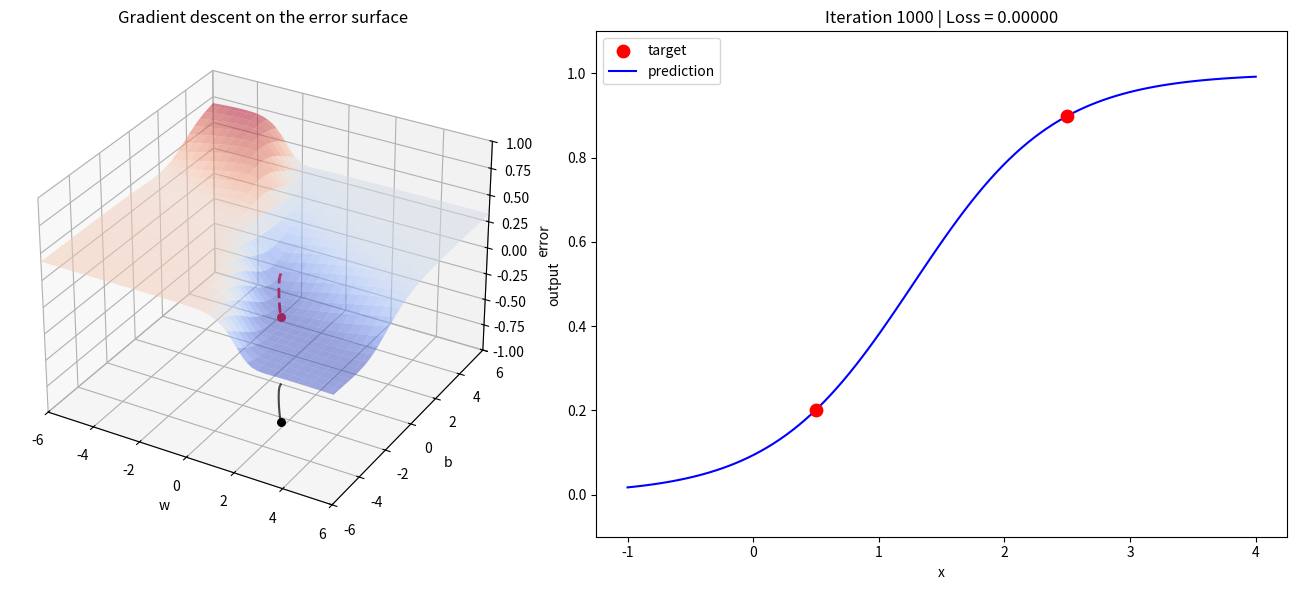

Source code (Python):
import numpy as np
import matplotlib.pyplot as plt
from matplotlib import cm

X = [0.5, 2.5]
Y = [0.2, 0.9]

def f(w, x, b):
    return 1 / (1 + np.exp(-np.clip(w*x + b, -500, 500)))

def loss(w, x, y, b):
    error = 0.0
    for sample_x, sample_y in zip(x, y):
        error += 0.5 * (f(w, sample_x, b) - sample_y) ** 2
    return error

def grad_b(w, x, y, b):
    return (f(w, x, b) - y) * f(w, x, b) * (1 - f(w, x, b))

def grad_w(w, x, y, b):
    return (f(w, x, b) - y) * f(w, x, b) * (1 - f(w, x, b)) * x

def do_gradient_descent():
    # Adjusted limits to match the provided image reference [-6, 6]
    w, b, eta, max_iter = 0.5, 0.0, 0.4, 1000
    visual_step = 20 
    weights, biases, errors = [], [], []
    
    plt.ion()
    figure = plt.figure(figsize=(14, 6))
    surface_axis = figure.add_subplot(121, projection="3d")
    prediction_axis = figure.add_subplot(122)

    # Creating a mesh matching the image limits [-6, 6]
    w_vals = np.linspace(-6.0, 6.0, 60)
    b_vals = np.linspace(-6.0, 6.0, 60)
    w_grid, b_grid = np.meshgrid(w_vals, b_vals)
    loss_grid = np.array([[loss(weight, X, Y, bias) for weight in w_row] for bias, w_row in zip(b_vals, w_grid)])
    
    # 1. MATCHING COLORMAP: Using 'coolwarm' to get the red-white-blue visual split
    surface_axis.plot_surface(w_grid, b_grid, loss_grid, cmap=cm.coolwarm, alpha=0.5, rcount=50, ccount=50)
    surface_axis.set_xlabel("w")
    surface_axis.set_ylabel("b")
    surface_axis.set_zlabel("error")
    surface_axis.set_title("Gradient descent on the error surface")
    
    # Lock the Z axis to match the [-1.0, 1.0] scale from your image
    z_floor = -1.0
    surface_axis.set_zlim(z_floor, 1.0)
    surface_axis.set_xlim(-6, 6)
    surface_axis.set_ylim(-6, 6)

    # Line handles for both the true surface path (red) and floor projection (black)
    path_line, = surface_axis.plot([], [], [], color="red", linewidth=2, linestyle="dashed")
    floor_line, = surface_axis.plot([], [], [], color="black", linewidth=1.5, alpha=0.7)
    
    current_dot = surface_axis.scatter([], [], [], color="red", s=30)
    floor_dot = surface_axis.scatter([], [], [], color="black", s=30)

    for i in range(max_iter):
        dw, db = 0, 0
        for x, y in zip(X, Y):
            dw += grad_w(w, x, y, b)
            db += grad_b(w, x, y, b)
        
        w = w - eta * dw
        b = b - eta * db
        
        weights.append(w)
        biases.append(b)
        errors.append(loss(w, X, Y, b))

        if i % visual_step == 0 or i == max_iter - 1:
            # Update the 3D red path on the mesh surface
            path_line.set_data(weights, biases)
            path_line.set_3d_properties(errors)
            
            # 2. ADDING THE SHADOW: Project the exact same coordinates onto the floor (z_floor)
            floor_line.set_data(weights, biases)
            floor_line.set_3d_properties([z_floor] * len(weights))
            
            # Update tracking points
            current_dot.remove()
            floor_dot.remove()
            current_dot = surface_axis.scatter(w, b, errors[-1], color="red", s=30)
            floor_dot = surface_axis.scatter(w, b, z_floor, color="black", s=30)

            # Update prediction axis
            prediction_axis.clear()
            prediction_axis.scatter(X, Y, color="red", label="target", s=80, zorder=5)
            x_smooth = np.linspace(-1, 4, 100)
            prediction_axis.plot(x_smooth, [f(w, sx, b) for sx in x_smooth], color="blue", label="prediction")
            prediction_axis.set_xlabel("x")
            prediction_axis.set_ylabel("output")
            prediction_axis.set_ylim(-0.1, 1.1)
            prediction_axis.set_title(f"Iteration {i + 1} | Loss = {errors[-1]:.5f}")
            prediction_axis.legend()
            
            figure.tight_layout()
            plt.pause(0.001)

    print("\n--- FINAL VERIFICATION ---")
    print(f"Final Weights (w): {w}")
    print(f"Final Bias (b): {b}")
    print(f"Final Loss Value: {errors[-1]}")
    print(f"Prediction for X=0.5: {f(w, 0.5, b)} (Target: 0.2)")
    print(f"Prediction for X=2.5: {f(w, 2.5, b)} (Target: 0.9)")

    plt.ioff()
    plt.show()

do_gradient_descent()
